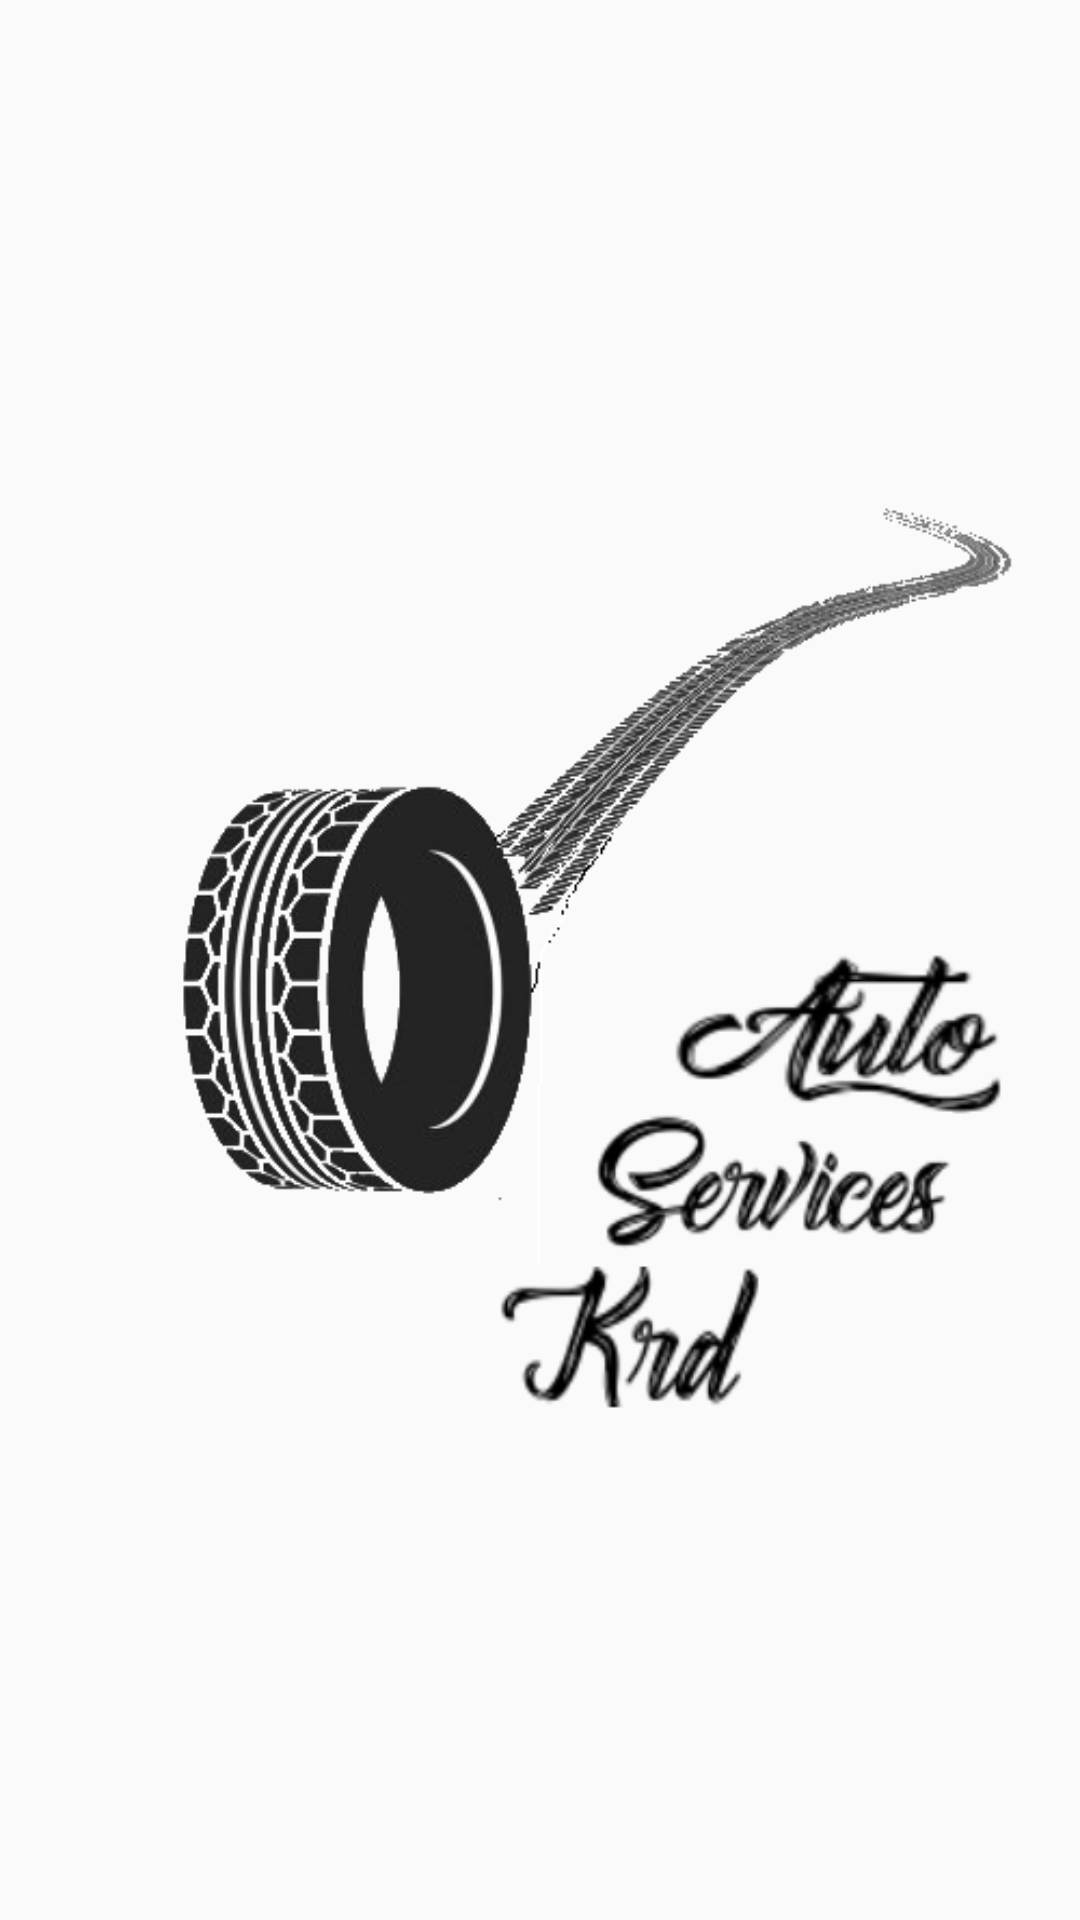

This screen was rendered from an Android layout file. Write that file and the resources it references.
<!-- AndroidManifest.xml: application theme AppTheme -->
<!-- res/layout/activity_splash.xml -->
<?xml version="1.0" encoding="utf-8"?>
<android.support.constraint.ConstraintLayout xmlns:android="http://schemas.android.com/apk/res/android"
    xmlns:app="http://schemas.android.com/apk/res-auto"
    xmlns:tools="http://schemas.android.com/tools"
    android:layout_width="match_parent"
    android:layout_height="match_parent"
    tools:context=".SplashActivity">

    <ImageView
        android:id="@+id/imageView2"
        android:layout_width="wrap_content"
        android:layout_height="wrap_content"
        app:layout_constraintBottom_toBottomOf="parent"
        app:layout_constraintEnd_toEndOf="parent"
        app:layout_constraintStart_toStartOf="parent"
        app:layout_constraintTop_toTopOf="parent"
        app:srcCompat="@drawable/firstlogo" />
</android.support.constraint.ConstraintLayout>
<!-- resources referenced by this layout -->
<resources>
  <!-- drawable firstlogo: png bitmap (drawable, 67652 bytes) -->
  <style name="AppTheme" parent="Theme.AppCompat.Light.NoActionBar">
          
          <item name="colorPrimary">@color/colorPrimary</item>
          <item name="colorPrimaryDark">@color/colorPrimaryDark</item>
          <item name="colorAccent">@color/colorAccent</item>
      </style>
  <color name="colorPrimary">#8bc34a</color>
  <color name="colorPrimaryDark">#5a9216</color>
  <color name="colorAccent">#2196f3</color>
</resources>
